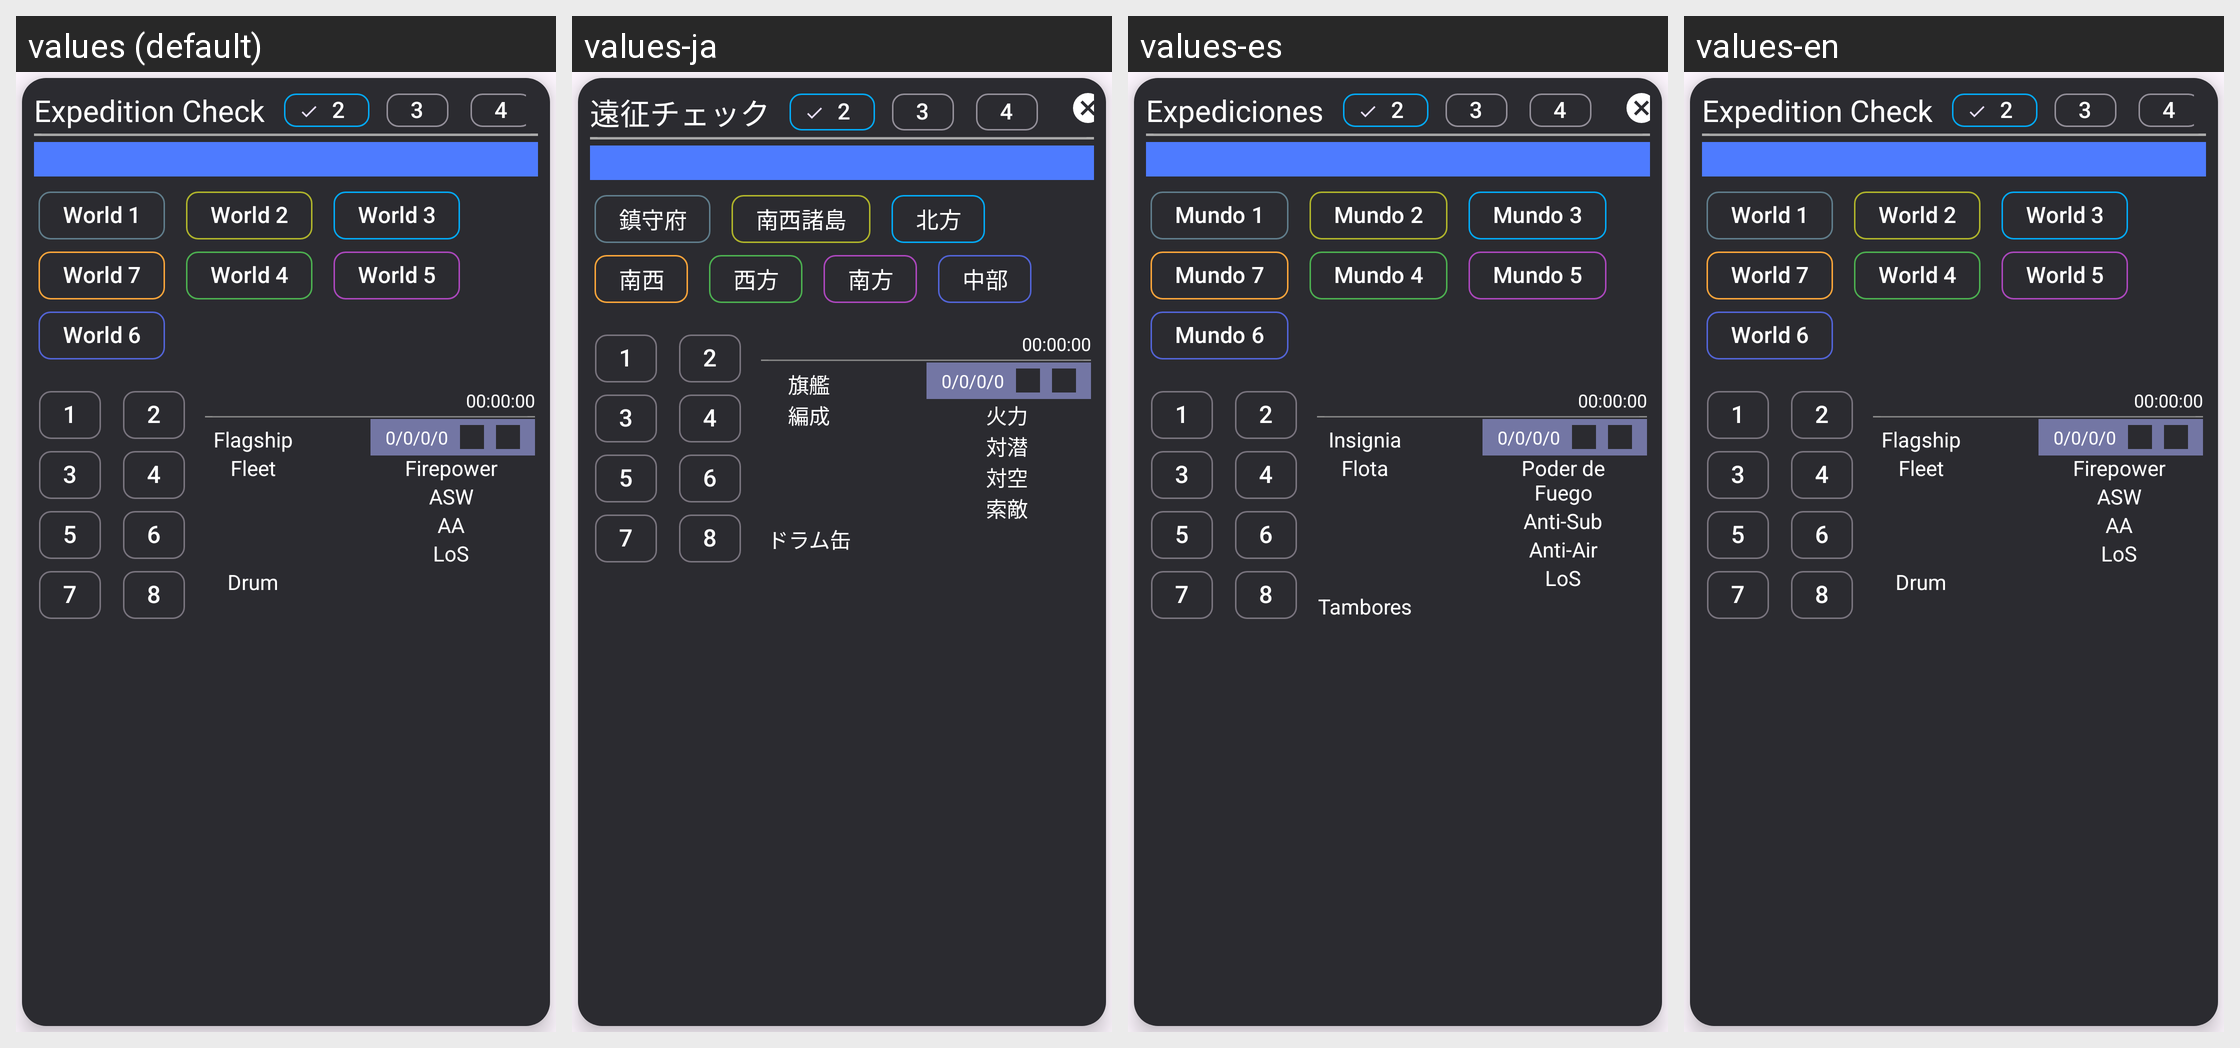

For this localized Android screen grid, give each drawn string resource with its value in every locale shown.
Android screen res/layout/view_excheck_list.xml rendered under 4 locales, left to right: values (default), values-ja, values-es, values-en. Device: Nexus 5 (rendered at 1080×1920; each locale shown at half size, 540×960, under a caption strip naming it); theme AppTheme.
Other locales in the repository, not shown: values-ko, values-zh-rCN, values-zh-rTW.
Strings drawn on this screen, with the default value and each locale's value (text and hints the layout hard-codes, and strings that could not be matched under every locale, appear in the picture but are not listed):

excheckview_title
  values: Expedition Check
  values-ja: 遠征チェック
  values-es: Expediciones
  values-en: Expedition Check  [not translated; the default value is used]

expdtable_btn_w1
  values: World 1
  values-ja: 鎮守府
  values-es: Mundo 1
  values-en: World 1  [not translated; the default value is used]

expdtable_btn_w2
  values: World 2
  values-ja: 南西諸島
  values-es: Mundo 2
  values-en: World 2  [not translated; the default value is used]

expdtable_btn_w3
  values: World 3
  values-ja: 北方
  values-es: Mundo 3
  values-en: World 3  [not translated; the default value is used]

expdtable_btn_w7
  values: World 7
  values-ja: 南西
  values-es: Mundo 7
  values-en: World 7  [not translated; the default value is used]

expdtable_btn_w4
  values: World 4
  values-ja: 西方
  values-es: Mundo 4
  values-en: World 4  [not translated; the default value is used]

expdtable_btn_w5
  values: World 5
  values-ja: 南方
  values-es: Mundo 5
  values-en: World 5  [not translated; the default value is used]

expdtable_btn_w6
  values: World 6
  values-ja: 中部
  values-es: Mundo 6
  values-en: World 6  [not translated; the default value is used]

excheckview_flag_info
  values: Flagship
  values-ja: 旗艦
  values-es: Insignia
  values-en: Flagship  [not translated; the default value is used]

excheckview_total_info
  values: Fleet
  values-ja: 編成
  values-es: Flota
  values-en: Fleet  [not translated; the default value is used]

excheckview_firepower_info
  values: Firepower
  values-ja: 火力
  values-es: Poder de Fuego
  values-en: Firepower  [not translated; the default value is used]

excheckview_asw_info
  values: ASW
  values-ja: 対潜
  values-es: Anti-Sub
  values-en: ASW  [not translated; the default value is used]

excheckview_fp_info
  values: AA
  values-ja: 対空
  values-es: Anti-Air
  values-en: AA  [not translated; the default value is used]

excheckview_los_info
  values: LoS
  values-ja: 索敵
  values-es: LoS
  values-en: LoS  [not translated; the default value is used]

excheckview_drum_info
  values: Drum
  values-ja: ドラム缶
  values-es: Tambores
  values-en: Drum  [not translated; the default value is used]
